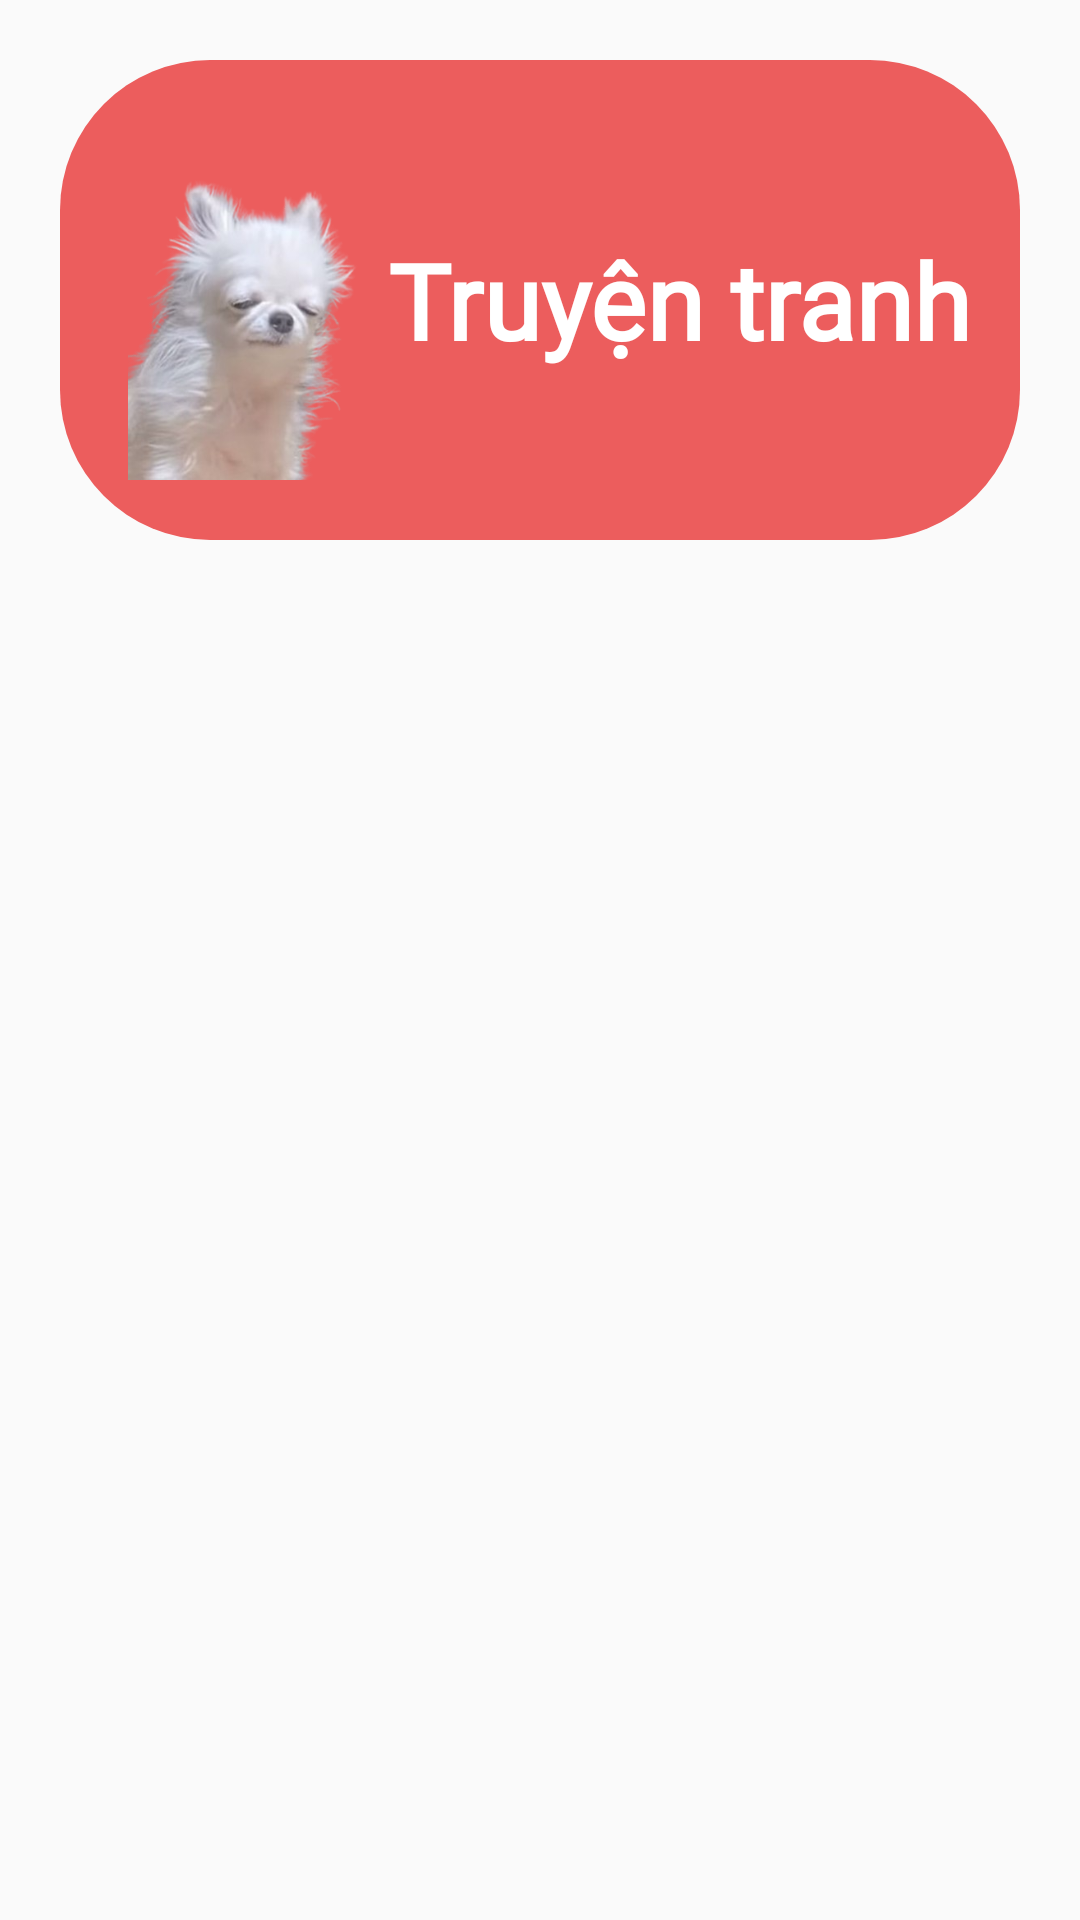

Reconstruct the res/layout file that produces this screen, plus the resources it refers to.
<!-- AndroidManifest.xml: application theme Theme.AppCompat.DayNight.DarkActionBar -->
<!-- res/layout/activity_main.xml -->
<?xml version="1.0" encoding="utf-8"?>
<androidx.constraintlayout.widget.ConstraintLayout xmlns:android="http://schemas.android.com/apk/res/android"
    xmlns:app="http://schemas.android.com/apk/res-auto"
    xmlns:tools="http://schemas.android.com/tools"
    android:layout_width="match_parent"
    android:layout_height="match_parent"
    android:foregroundTint="#B37D7D"
    tools:context=".MainActivity">

    <ScrollView
        android:layout_width="match_parent"
        android:layout_height="0dp"
        app:layout_constraintBottom_toBottomOf="parent"
        app:layout_constraintEnd_toEndOf="parent"
        app:layout_constraintStart_toStartOf="parent"
        app:layout_constraintTop_toTopOf="parent">

        <LinearLayout
            android:layout_width="match_parent"
            android:layout_height="wrap_content"
            android:orientation="vertical">

            
            <androidx.constraintlayout.widget.ConstraintLayout
                android:layout_width="match_parent"
                android:layout_height="160dp"
                android:layout_margin="20dp"
                android:background="@drawable/hello_start">

                <ImageView
                    android:id="@+id/imageView4"
                    android:layout_width="179dp"
                    android:layout_height="140dp"
                    android:src="@drawable/pic0"
                    app:layout_constraintBottom_toBottomOf="parent"
                    app:layout_constraintEnd_toStartOf="@+id/textView2"
                    app:layout_constraintHorizontal_bias="0.0"
                    app:layout_constraintStart_toStartOf="parent"
                    app:layout_constraintTop_toTopOf="parent"
                    app:layout_constraintVertical_bias="0.0" />

                <TextView
                    android:id="@+id/textView2"
                    android:layout_width="wrap_content"
                    android:layout_height="wrap_content"
                    android:layout_marginEnd="16dp"
                    android:fontFamily="@font/baloo_bhaijaan"
                    android:text="Truyện tranh"
                    android:textColor="#FFFFFF"
                    android:textSize="35sp"
                    android:textStyle="bold"
                    app:layout_constraintBottom_toBottomOf="parent"
                    app:layout_constraintEnd_toEndOf="parent"
                    app:layout_constraintTop_toTopOf="parent" />
            </androidx.constraintlayout.widget.ConstraintLayout>

            
            <androidx.recyclerview.widget.RecyclerView
                android:id="@+id/recyclerViewManga"
                android:layout_width="match_parent"
                android:layout_height="wrap_content"
                android:layout_marginStart="40dp"
                android:layout_marginEnd="40dp">
            </androidx.recyclerview.widget.RecyclerView>

        </LinearLayout>
    </ScrollView>

</androidx.constraintlayout.widget.ConstraintLayout>
<!-- resources referenced by this layout -->
<resources>
  <!-- drawable hello_start (drawable) -->
  <?xml version="1.0" encoding="utf-8"?>
  <selector xmlns:android="http://schemas.android.com/apk/res/android">
  <item>
      <shape android:shape="rectangle">
          <corners android:radius="50dp"/>
          <solid android:color="#EC5D5D"/>
      </shape>
  </item>
  </selector>
  <!-- drawable pic0: png bitmap (drawable, 131016 bytes) -->
</resources>
